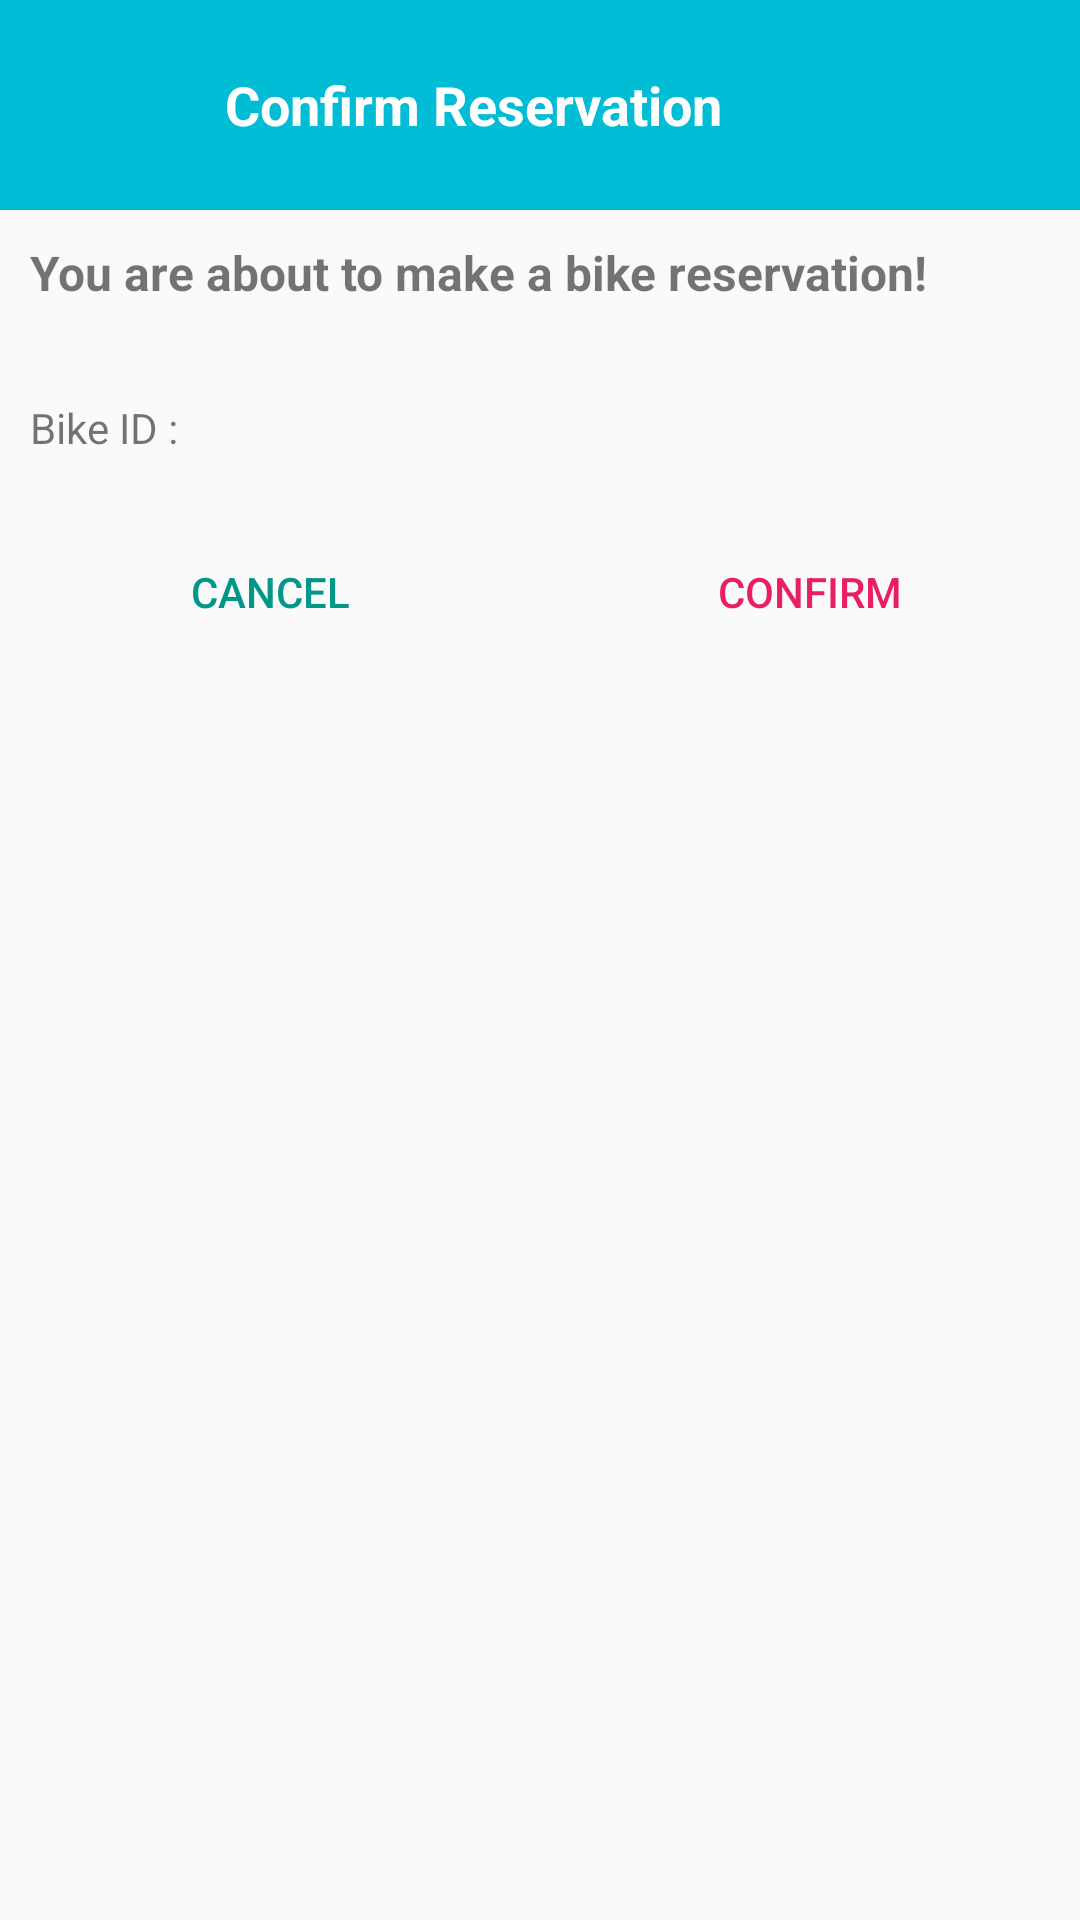

Produce the Android XML layout that renders to this screen, including the resource entries it uses.
<!-- AndroidManifest.xml: application theme AppTheme -->
<!-- res/layout/dialog_reservation.xml -->
<?xml version="1.0" encoding="utf-8"?>
<LinearLayout xmlns:android="http://schemas.android.com/apk/res/android"
    android:layout_width="match_parent"
    android:layout_height="wrap_content"
    android:orientation="vertical">

    
    <LinearLayout
        android:layout_width="match_parent"
        android:layout_height="wrap_content"
        android:orientation="horizontal"
        android:gravity="center_vertical"
        android:background="@color/colorPrimary"
        android:padding="5dp">

        <ImageView
            android:layout_width="40dp"
            android:layout_height="40dp"
            android:src="@drawable/logo"
            android:contentDescription="@string/reserve_now"
            android:layout_margin="10dp"
            />

        <TextView
            android:layout_width="wrap_content"
            android:layout_height="wrap_content"
            android:textSize="18sp"
            android:textStyle="bold"
            android:textColor="@color/white"
            android:layout_margin="10dp"
            android:text="@string/reserve_confirm"
            />

    </LinearLayout>

    <TextView
        android:layout_width="wrap_content"
        android:layout_height="wrap_content"
        android:layout_margin="10dp"
        android:text="@string/reserve_question"
        android:textStyle="bold"
        android:textSize="16sp"
        />

    <LinearLayout
        android:layout_width="match_parent"
        android:layout_height="wrap_content"
        android:orientation="horizontal"
        android:gravity="center_vertical"
        >

        <TextView
            android:layout_width="wrap_content"
            android:layout_height="wrap_content"
            android:text="@string/bikeID"
            android:layout_margin="10dp"
            />

        <View
            android:layout_width="0dp"
            android:layout_height="0dp"
            android:layout_weight="1"
            />

        <TextView
            android:layout_width="wrap_content"
            android:layout_height="wrap_content"
            android:layout_margin="20dp"
            android:id="@+id/bikeID_Reservation"
            android:textStyle="bold"
            android:textSize="16sp"
            />

    </LinearLayout>

    <LinearLayout
        android:layout_width="match_parent"
        android:layout_height="wrap_content"
        android:orientation="horizontal"
        android:weightSum="1"
        android:gravity="center">

        <Button
            android:id="@+id/cancel_button_Reservation"
            android:layout_width="0dp"
            android:layout_height="wrap_content"
            android:text="@string/cancel"
            android:layout_weight="0.5"
            style="?android:attr/buttonBarButtonStyle" />

        <Button
            android:id="@+id/confirm_button_Reservation"
            android:layout_width="0dp"
            android:layout_height="wrap_content"
            android:text="@string/confirm"
            android:layout_weight="0.5"
            android:textColor="@color/actionBtn"
            style="?android:attr/buttonBarButtonStyle" />


    </LinearLayout>

</LinearLayout>
<!-- resources referenced by this layout -->
<resources>
  <color name="actionBtn">#E91E63</color>
  <color name="colorPrimary">#00BCD4</color>
  <color name="white">#ffffff</color>
  <string name="bikeID">Bike ID :</string>
  <string name="cancel">Cancel</string>
  <string name="confirm">Confirm</string>
  <string name="reserve_confirm">Confirm Reservation</string>
  <string name="reserve_now">RESERVE NOW</string>
  <string name="reserve_question">You are about to make a bike reservation!</string>
  <style name="AppTheme" parent="Theme.AppCompat.Light.NoActionBar">
          
          <item name="colorPrimary">@color/colorPrimary</item>
          <item name="colorPrimaryDark">@color/colorPrimaryDark</item>
          <item name="colorAccent">@color/colorAccent</item>
      </style>
  <color name="colorPrimaryDark">#03A9F4</color>
  <color name="colorAccent">#009688</color>
</resources>
